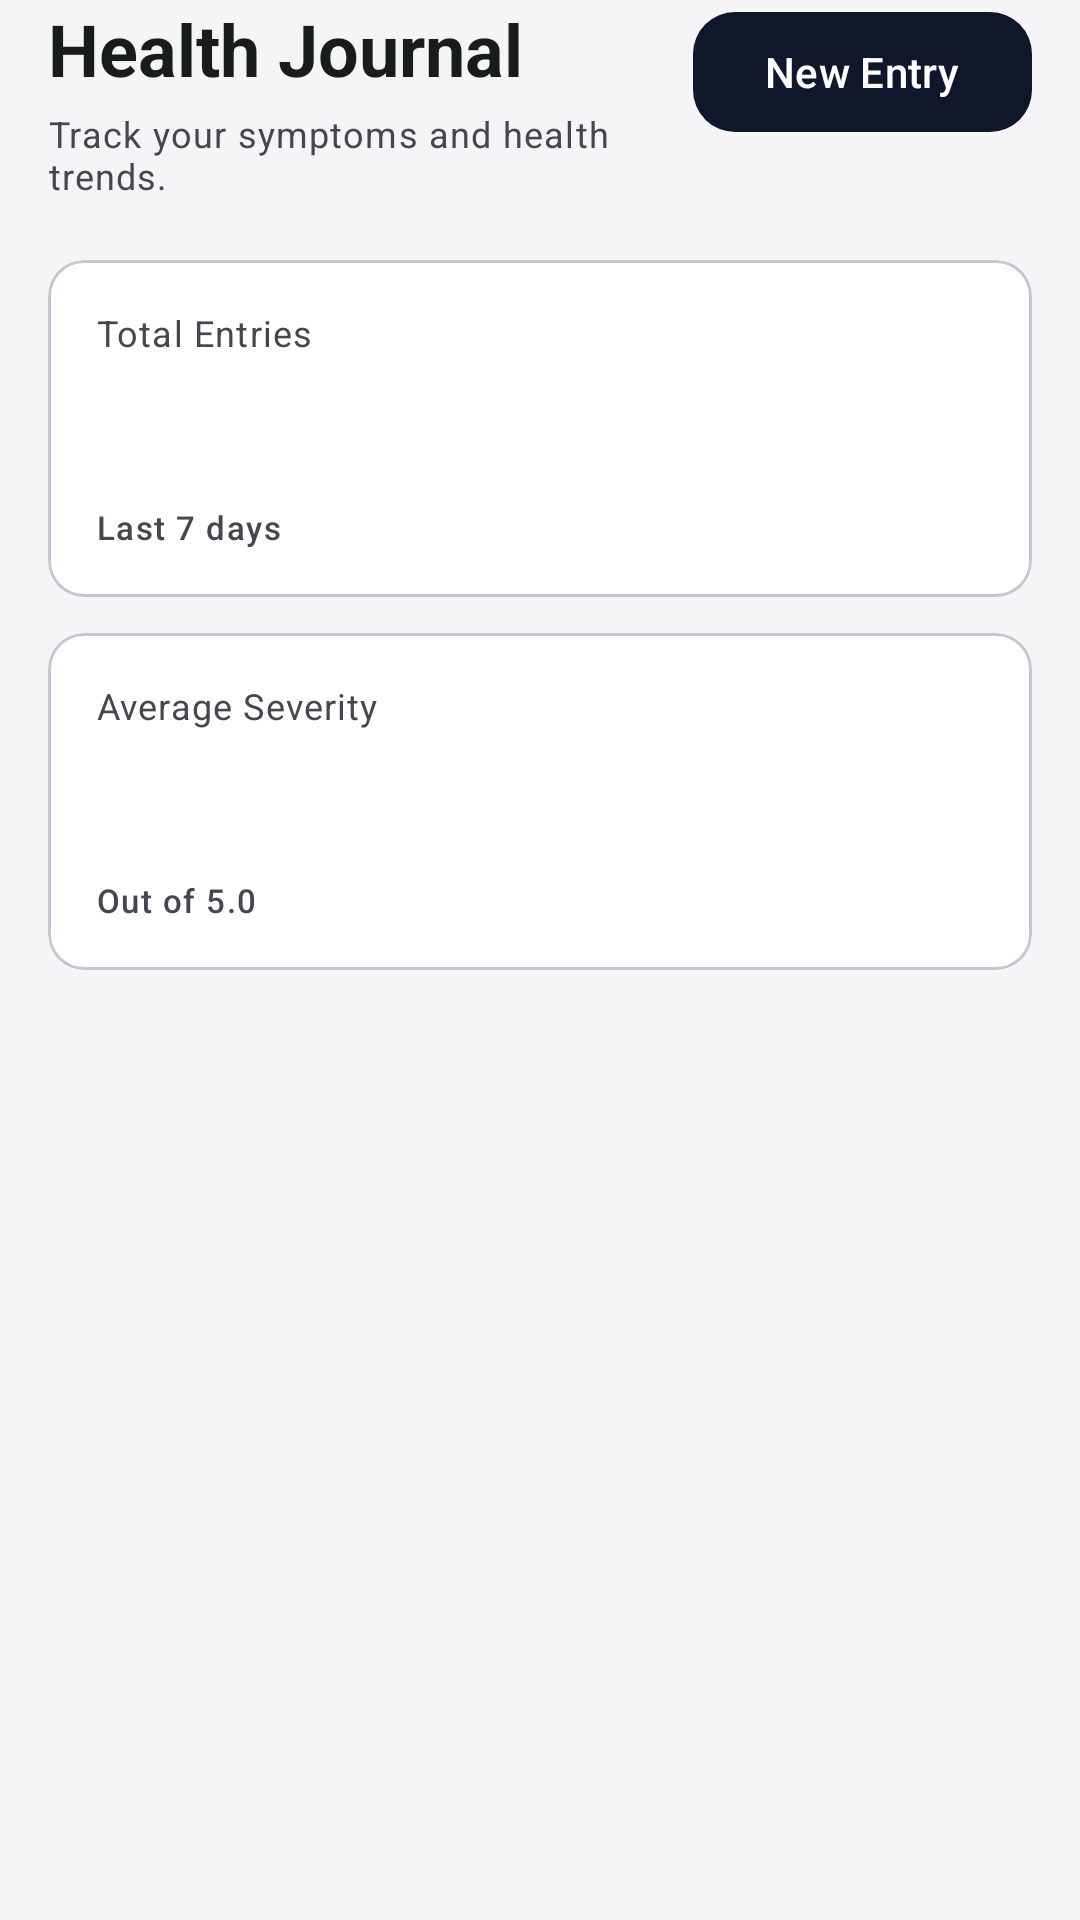

Here is an Android app screen rendered from its layout file. Give the layout XML and the strings, colors and styles it references.
<!-- AndroidManifest.xml: application theme Theme.MedTrack -->
<!-- res/layout/fragment_health_log.xml -->
<?xml version="1.0" encoding="utf-8"?>
<androidx.constraintlayout.widget.ConstraintLayout xmlns:android="http://schemas.android.com/apk/res/android"
    xmlns:app="http://schemas.android.com/apk/res-auto"
    xmlns:tools="http://schemas.android.com/tools"
    android:layout_width="match_parent"
    android:layout_height="match_parent"
    android:background="@color/bg_screen"
    android:paddingHorizontal="16dp"
    tools:context=".HealthLogFragment">

    <TextView
        android:id="@+id/title_health"
        android:layout_width="0dp"
        android:layout_height="wrap_content"
        android:text="@string/health_journal_title"
        android:textAppearance="?attr/textAppearanceHeadlineSmall"
        android:textColor="?attr/colorOnSurface"
        android:textStyle="bold"
        app:layout_constraintEnd_toStartOf="@id/btn_new_entry"
        app:layout_constraintStart_toStartOf="parent"
        app:layout_constraintTop_toTopOf="parent" />

    <TextView
        android:id="@+id/subtitle_health"
        android:layout_width="0dp"
        android:layout_height="wrap_content"
        android:layout_marginTop="4dp"
        android:text="@string/health_journal_subtitle"
        android:textAppearance="?attr/textAppearanceBodySmall"
        android:textColor="?attr/colorOnSurfaceVariant"
        app:layout_constraintEnd_toStartOf="@id/btn_new_entry"
        app:layout_constraintStart_toStartOf="parent"
        app:layout_constraintTop_toBottomOf="@id/title_health" />

    <com.google.android.material.button.MaterialButton
        android:id="@+id/btn_new_entry"
        style="@style/Widget.MedTrack.NavyButton"
        android:layout_width="wrap_content"
        android:layout_height="wrap_content"
        android:text="@string/new_entry"
        app:icon="@drawable/ic_add_24"
        app:iconGravity="textStart"
        app:iconPadding="8dp"
        app:iconTint="@color/white"
        app:layout_constraintEnd_toEndOf="parent"
        app:layout_constraintTop_toTopOf="parent" />

    <com.google.android.material.card.MaterialCardView
        android:id="@+id/card_entries"
        android:layout_width="0dp"
        android:layout_height="wrap_content"
        android:layout_marginTop="20dp"
        app:cardCornerRadius="12dp"
        app:cardElevation="0dp"
        app:layout_constraintEnd_toEndOf="parent"
        app:layout_constraintStart_toStartOf="parent"
        app:layout_constraintTop_toBottomOf="@id/subtitle_health"
        app:strokeColor="@color/outline_variant"
        app:strokeWidth="1dp">

        <LinearLayout
            android:layout_width="match_parent"
            android:layout_height="wrap_content"
            android:orientation="vertical"
            android:padding="16dp">

            <TextView
                android:layout_width="wrap_content"
                android:layout_height="wrap_content"
                android:text="@string/total_entries"
                android:textAppearance="?attr/textAppearanceBodySmall"
                android:textColor="?attr/colorOnSurfaceVariant" />

            <TextView
                android:id="@+id/text_total_entries"
                android:layout_width="wrap_content"
                android:layout_height="wrap_content"
                android:layout_marginTop="4dp"
                android:textAppearance="?attr/textAppearanceHeadlineMedium"
                android:textColor="?attr/colorOnSurface"
                android:textStyle="bold"
                tools:text="1" />

            <TextView
                android:layout_width="wrap_content"
                android:layout_height="wrap_content"
                android:layout_marginTop="8dp"
                android:text="@string/last_7_days"
                android:textAppearance="?attr/textAppearanceLabelSmall"
                android:textColor="?attr/colorOnSurfaceVariant" />
        </LinearLayout>
    </com.google.android.material.card.MaterialCardView>

    <com.google.android.material.card.MaterialCardView
        android:id="@+id/card_severity"
        android:layout_width="0dp"
        android:layout_height="wrap_content"
        android:layout_marginTop="12dp"
        app:cardCornerRadius="12dp"
        app:cardElevation="0dp"
        app:layout_constraintEnd_toEndOf="parent"
        app:layout_constraintStart_toStartOf="parent"
        app:layout_constraintTop_toBottomOf="@id/card_entries"
        app:strokeColor="@color/outline_variant"
        app:strokeWidth="1dp">

        <LinearLayout
            android:layout_width="match_parent"
            android:layout_height="wrap_content"
            android:orientation="vertical"
            android:padding="16dp">

            <TextView
                android:layout_width="wrap_content"
                android:layout_height="wrap_content"
                android:text="@string/average_severity"
                android:textAppearance="?attr/textAppearanceBodySmall"
                android:textColor="?attr/colorOnSurfaceVariant" />

            <TextView
                android:id="@+id/text_avg_severity"
                android:layout_width="wrap_content"
                android:layout_height="wrap_content"
                android:layout_marginTop="4dp"
                android:textAppearance="?attr/textAppearanceHeadlineMedium"
                android:textColor="?attr/colorOnSurface"
                android:textStyle="bold"
                tools:text="2.0" />

            <TextView
                android:layout_width="wrap_content"
                android:layout_height="wrap_content"
                android:layout_marginTop="8dp"
                android:text="@string/out_of_five"
                android:textAppearance="?attr/textAppearanceLabelSmall"
                android:textColor="?attr/colorOnSurfaceVariant" />
        </LinearLayout>
    </com.google.android.material.card.MaterialCardView>

    <com.google.android.material.progressindicator.CircularProgressIndicator
        android:id="@+id/loading_entries"
        android:layout_width="wrap_content"
        android:layout_height="wrap_content"
        android:layout_marginTop="24dp"
        android:visibility="gone"
        app:layout_constraintEnd_toEndOf="parent"
        app:layout_constraintStart_toStartOf="parent"
        app:layout_constraintTop_toBottomOf="@id/card_severity"
        app:trackCornerRadius="4dp" />

    <TextView
        android:id="@+id/text_empty_entries"
        android:layout_width="0dp"
        android:layout_height="wrap_content"
        android:layout_marginTop="24dp"
        android:gravity="center"
        android:paddingHorizontal="32dp"
        android:text="@string/empty_health_log"
        android:textAppearance="?attr/textAppearanceBodyMedium"
        android:textColor="?attr/colorOnSurfaceVariant"
        android:visibility="gone"
        app:layout_constraintEnd_toEndOf="parent"
        app:layout_constraintStart_toStartOf="parent"
        app:layout_constraintTop_toBottomOf="@id/card_severity" />

    <androidx.recyclerview.widget.RecyclerView
        android:id="@+id/recycler_entries"
        android:layout_width="0dp"
        android:layout_height="0dp"
        android:clipToPadding="false"
        android:paddingTop="12dp"
        android:paddingBottom="16dp"
        android:visibility="gone"
        app:layout_constraintBottom_toBottomOf="parent"
        app:layout_constraintEnd_toEndOf="parent"
        app:layout_constraintStart_toStartOf="parent"
        app:layout_constraintTop_toBottomOf="@id/card_severity"
        tools:listitem="@layout/item_symptom_entry" />

</androidx.constraintlayout.widget.ConstraintLayout>
<!-- res/layout/item_symptom_entry.xml (included above) -->
<?xml version="1.0" encoding="utf-8"?>
<com.google.android.material.card.MaterialCardView xmlns:android="http://schemas.android.com/apk/res/android"
    xmlns:app="http://schemas.android.com/apk/res-auto"
    android:layout_width="match_parent"
    android:layout_height="wrap_content"
    android:layout_marginBottom="10dp"
    app:cardCornerRadius="12dp"
    app:cardElevation="0dp"
    app:strokeColor="@color/outline_variant"
    app:strokeWidth="1dp">

    <LinearLayout
        android:layout_width="match_parent"
        android:layout_height="wrap_content"
        android:orientation="vertical"
        android:padding="14dp">

        <LinearLayout
            android:layout_width="match_parent"
            android:layout_height="wrap_content"
            android:gravity="center_vertical"
            android:orientation="horizontal">

            <TextView
                android:id="@+id/text_entry_date"
                android:layout_width="0dp"
                android:layout_height="wrap_content"
                android:layout_weight="1"
                android:textAppearance="?attr/textAppearanceLabelMedium"
                android:textColor="?attr/colorOnSurfaceVariant" />

            <TextView
                android:id="@+id/text_entry_severity"
                android:layout_width="wrap_content"
                android:layout_height="wrap_content"
                android:textAppearance="?attr/textAppearanceLabelMedium"
                android:textColor="?attr/colorPrimary"
                android:textStyle="bold" />

            <ImageButton
                android:id="@+id/btn_edit_entry"
                android:layout_width="36dp"
                android:layout_height="36dp"
                android:layout_marginStart="4dp"
                android:background="?attr/selectableItemBackgroundBorderless"
                android:contentDescription="@string/cd_edit_entry"
                android:padding="8dp"
                android:src="@drawable/ic_edit_24"
                app:tint="?attr/colorOnSurfaceVariant" />

            <ImageButton
                android:id="@+id/btn_delete_entry"
                android:layout_width="36dp"
                android:layout_height="36dp"
                android:background="?attr/selectableItemBackgroundBorderless"
                android:contentDescription="@string/cd_delete_entry"
                android:padding="8dp"
                android:src="@drawable/ic_delete_24"
                app:tint="?attr/colorOnSurfaceVariant" />
        </LinearLayout>

        <com.google.android.material.chip.ChipGroup
            android:id="@+id/chip_group_symptoms"
            android:layout_width="match_parent"
            android:layout_height="wrap_content"
            android:layout_marginTop="6dp" />

        <TextView
            android:id="@+id/text_entry_notes"
            android:layout_width="match_parent"
            android:layout_height="wrap_content"
            android:layout_marginTop="4dp"
            android:textAppearance="?attr/textAppearanceBodySmall"
            android:textColor="?attr/colorOnSurfaceVariant"
            android:visibility="gone" />
    </LinearLayout>
</com.google.android.material.card.MaterialCardView>
<!-- resources referenced by this layout -->
<resources>
  <color name="bg_screen">#F5F5F7</color>
  <color name="outline_variant">#CAC4D0</color>
  <color name="white">#FFFFFFFF</color>
  <string name="average_severity">Average Severity</string>
  <string name="cd_delete_entry">Delete entry</string>
  <string name="cd_edit_entry">Edit entry</string>
  <string name="empty_health_log">No entries yet.\nTap New Entry to log your symptoms.</string>
  <string name="health_journal_subtitle">Track your symptoms and health trends.</string>
  <string name="health_journal_title">Health Journal</string>
  <string name="last_7_days">Last 7 days</string>
  <string name="new_entry">New Entry</string>
  <string name="out_of_five">Out of 5.0</string>
  <string name="total_entries">Total Entries</string>
  <style name="Widget.MedTrack.NavyButton" parent="Widget.Material3.Button">
          <item name="backgroundTint">@color/navy_button</item>
          <item name="android:textColor">@color/white</item>
          <item name="cornerRadius">14dp</item>
      </style>
  <style name="Theme.MedTrack" parent="Base.Theme.MedTrack" />
  <color name="navy_button">#0F172A</color>
  <style name="Base.Theme.MedTrack" parent="Theme.Material3.DayNight.NoActionBar">
          <item name="colorPrimary">@color/md_primary</item>
          <item name="colorOnPrimary">@color/md_on_primary</item>
          <item name="colorPrimaryContainer">@color/md_primary_container</item>
          <item name="colorOnPrimaryContainer">@color/md_on_primary_container</item>
          <item name="colorSurface">@color/md_surface</item>
          <item name="colorOnSurface">@color/md_on_surface</item>
          <item name="colorSurfaceVariant">@color/md_surface_variant</item>
          <item name="colorOnSurfaceVariant">@color/md_on_surface_variant</item>
          <item name="android:statusBarColor">@android:color/transparent</item>
          <item name="android:navigationBarColor">@android:color/transparent</item>
          <item name="android:windowLightStatusBar" tools:targetApi="m">true</item>
      </style>
  <color name="md_primary">#5D3FD3</color>
  <color name="md_on_primary">#FFFFFFFF</color>
  <color name="md_primary_container">#EDE9FE</color>
  <color name="md_on_primary_container">#2E1065</color>
  <color name="md_surface">#FFFFFF</color>
  <color name="md_on_surface">#191C1C</color>
  <color name="md_surface_variant">#E7E0EC</color>
  <color name="md_on_surface_variant">#49454F</color>
</resources>
